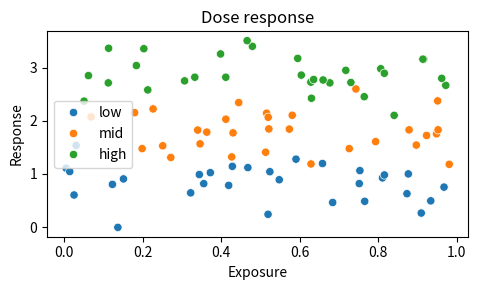

This figure's Python source:
"""예제 패널: 용량-반응 (seaborn hue).

seaborn이 hue 범례를 만들려고 데이터 점이 0개인 artist를 남기는 경우다.
figtune 트리에서 그것들은 `(범례 전용)`으로 표시된다 — 색을 바꿔도 화면에
아무 일이 없는 이유를 알 수 있게.
"""
import numpy as np
import matplotlib.pyplot as plt
import seaborn as sns

RNG = np.random.default_rng(7)


def plot(ax):
    groups = np.repeat(["low", "mid", "high"], 30)
    vals = np.concatenate([RNG.normal(m, 0.4, 30) for m in (1.0, 1.8, 2.9)])
    sns.scatterplot(x=RNG.uniform(0, 1, 90), y=vals, hue=groups, ax=ax)
    ax.set_xlabel("Exposure")
    ax.set_ylabel("Response")
    ax.set_title("Dose response")


if __name__ == "__main__":
    fig, ax = plt.subplots(figsize=(5, 3))
    plot(ax)
    fig.tight_layout()
    plt.show()
